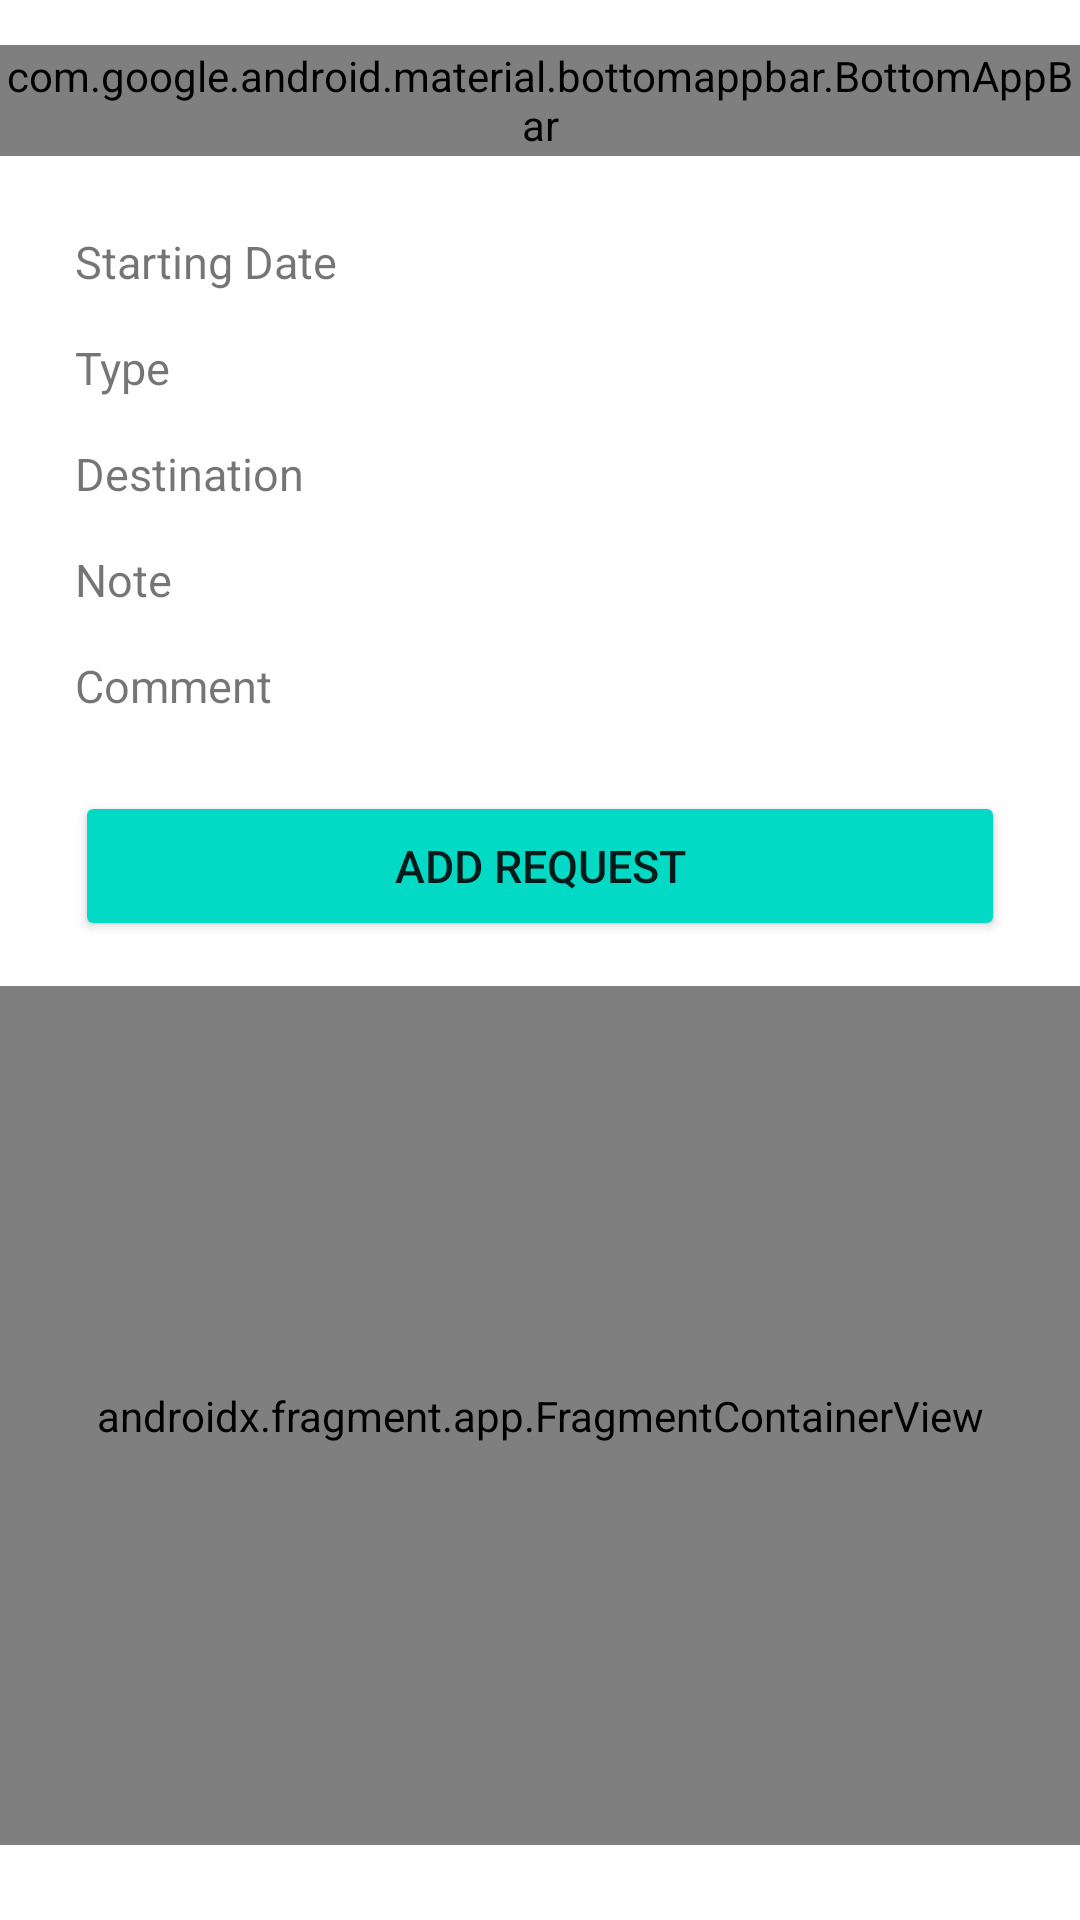

Here is an Android app screen rendered from its layout file. Give the layout XML and the strings, colors and styles it references.
<!-- AndroidManifest.xml: application theme Theme.CW_1_Sample -->
<!-- res/layout/fragment_resident_detail.xml -->
<?xml version="1.0" encoding="utf-8"?>
<FrameLayout xmlns:android="http://schemas.android.com/apk/res/android"
    xmlns:app="http://schemas.android.com/apk/res-auto"
    xmlns:tools="http://schemas.android.com/tools"
    android:layout_width="match_parent"
    android:layout_height="match_parent"
    tools:context=".ui.resident.ResidentDetailFragment">

    <androidx.constraintlayout.widget.ConstraintLayout
        android:layout_width="match_parent"
        android:layout_height="match_parent">

        <com.google.android.material.bottomappbar.BottomAppBar
            android:id="@+id/fmResidentDetailBottomAppBar"
            android:layout_width="0dp"
            android:layout_height="0dp"
            android:background="@drawable/bg"
            android:layout_gravity="bottom"
            app:layout_constraintBottom_toBottomOf="@+id/fmResidentDetailName"
            app:layout_constraintEnd_toEndOf="parent"
            app:layout_constraintStart_toStartOf="parent"
            app:layout_constraintTop_toTopOf="@+id/fmResidentDetailName"
            app:menu="@menu/menu_in_detail" />

        <TextView
            android:id="@+id/fmResidentDetailName"
            android:layout_width="0dp"
            android:layout_height="wrap_content"
            android:layout_marginTop="15dp"
            android:padding="5dp"
            android:textAlignment="center"
            android:textSize="20sp"
            android:textStyle="bold"
            app:layout_constraintEnd_toEndOf="parent"
            app:layout_constraintStart_toStartOf="parent"
            app:layout_constraintTop_toTopOf="parent" />

        <TextView
            android:id="@+id/fmResidentDetailStartDate"
            android:layout_width="0dp"
            android:layout_height="wrap_content"
            android:layout_marginStart="25dp"
            android:layout_marginEnd="25dp"
            android:textSize="15sp"
            app:layout_constraintEnd_toEndOf="parent"
            app:layout_constraintStart_toEndOf="@+id/fmResidentDetailStartDateLabel"
            app:layout_constraintTop_toTopOf="@+id/fmResidentDetailStartDateLabel" />

        <TextView
            android:id="@+id/fmResidentDetailStartDateLabel"
            android:layout_width="100dp"
            android:layout_height="wrap_content"
            android:layout_marginStart="25dp"
            android:layout_marginTop="25dp"
            android:text="@string/label_start_date"
            android:textSize="15sp"
            app:layout_constraintStart_toStartOf="parent"
            app:layout_constraintTop_toBottomOf="@+id/fmResidentDetailName" />

        <TextView
            android:id="@+id/fmResidentDetailOwner"
            android:layout_width="0dp"
            android:layout_height="wrap_content"
            android:textSize="15sp"
            app:layout_constraintEnd_toEndOf="@+id/fmResidentDetailStartDate"
            app:layout_constraintStart_toStartOf="@+id/fmResidentDetailStartDate"
            app:layout_constraintTop_toTopOf="@+id/fmResidentDetailOwnerLabel" />

        <TextView
            android:id="@+id/fmResidentDetailOwnerLabel"
            android:layout_width="0dp"
            android:layout_height="wrap_content"
            android:layout_marginTop="15dp"
            android:text="@string/label_type"
            android:textSize="15sp"
            app:layout_constraintEnd_toEndOf="@+id/fmResidentDetailStartDateLabel"
            app:layout_constraintStart_toStartOf="@+id/fmResidentDetailStartDateLabel"
            app:layout_constraintTop_toBottomOf="@+id/fmResidentDetailStartDate" />

        <TextView
            android:id="@+id/fmResidentDetailDestination"
            android:layout_width="0dp"
            android:layout_height="wrap_content"
            android:textSize="15sp"
            app:layout_constraintEnd_toEndOf="@+id/fmResidentDetailStartDate"
            app:layout_constraintStart_toStartOf="@+id/fmResidentDetailStartDate"
            app:layout_constraintTop_toTopOf="@+id/fmResidentDetailDestinationLabel" />

        <TextView
            android:id="@+id/fmResidentDetailDestinationLabel"
            android:layout_width="0dp"
            android:layout_height="wrap_content"
            android:layout_marginTop="15dp"
            android:text="@string/label_destination"
            android:textSize="15sp"
            app:layout_constraintEnd_toEndOf="@+id/fmResidentDetailOwnerLabel"
            app:layout_constraintStart_toStartOf="@+id/fmResidentDetailOwnerLabel"
            app:layout_constraintTop_toBottomOf="@+id/fmResidentDetailOwnerLabel" />

        <TextView
            android:id="@+id/fmResidentDetailNote"
            android:layout_width="0dp"
            android:layout_height="wrap_content"
            android:textSize="15sp"
            app:layout_constraintEnd_toEndOf="@+id/fmResidentDetailStartDate"
            app:layout_constraintStart_toStartOf="@+id/fmResidentDetailStartDate"
            app:layout_constraintTop_toTopOf="@+id/fmResidentDetailNoteLabel" />

        <TextView
            android:id="@+id/fmResidentDetailNoteLabel"
            android:layout_width="0dp"
            android:layout_height="wrap_content"
            android:layout_marginTop="15dp"
            android:text="@string/label_note"
            android:textSize="15sp"
            app:layout_constraintEnd_toEndOf="@+id/fmResidentDetailOwnerLabel"
            app:layout_constraintStart_toStartOf="@+id/fmResidentDetailOwnerLabel"
            app:layout_constraintTop_toBottomOf="@+id/fmResidentDetailDestinationLabel" />

        <TextView
            android:id="@+id/fmResidentDetailComment"
            android:layout_width="0dp"
            android:layout_height="wrap_content"
            android:textSize="15sp"
            app:layout_constraintEnd_toEndOf="@+id/fmResidentDetailStartDate"
            app:layout_constraintStart_toStartOf="@+id/fmResidentDetailStartDate"
            app:layout_constraintTop_toTopOf="@+id/fmResidentDetailCommentLabel" />

        <TextView
            android:id="@+id/fmResidentDetailCommentLabel"
            android:layout_width="0dp"
            android:layout_height="wrap_content"
            android:layout_marginTop="15dp"
            android:text="@string/label_comment"
            android:textSize="15sp"
            app:layout_constraintEnd_toEndOf="@+id/fmResidentDetailOwnerLabel"
            app:layout_constraintStart_toStartOf="@+id/fmResidentDetailOwnerLabel"
            app:layout_constraintTop_toBottomOf="@+id/fmResidentDetailNoteLabel" />
        <androidx.fragment.app.FragmentContainerView
            android:id="@+id/fmResidentDetailRequestList"
            android:name="vn.edu.greenwich.cw_1_sample.ui.request.list.RequestListFragment"
            android:layout_width="0dp"
            android:layout_height="0dp"
            android:layout_marginTop="15dp"
            android:layout_marginBottom="25dp"
            app:layout_constraintBottom_toBottomOf="parent"
            app:layout_constraintEnd_toEndOf="parent"
            app:layout_constraintStart_toStartOf="parent"
            app:layout_constraintTop_toBottomOf="@+id/fmResidentDetailRequestButton"
            tools:layout="@layout/fragment_request_list" />

        <Button
            android:id="@+id/fmResidentDetailRequestButton"
            android:layout_width="0dp"
            android:layout_height="50dp"
            android:layout_marginTop="25dp"
            android:text="@string/label_add_request"
            android:textSize="15sp"
            android:backgroundTint="@color/teal_200"
            app:layout_constraintEnd_toEndOf="@+id/fmResidentDetailComment"
            app:layout_constraintStart_toStartOf="@+id/fmResidentDetailCommentLabel"
            app:layout_constraintTop_toBottomOf="@+id/fmResidentDetailCommentLabel" />

    </androidx.constraintlayout.widget.ConstraintLayout>
</FrameLayout>
<!-- resources referenced by this layout -->
<resources>
  <string name="label_add_request">Add Request</string>
  <string name="label_comment">Comment</string>
  <string name="label_destination">Destination</string>
  <string name="label_note">Note</string>
  <string name="label_start_date">Starting Date</string>
  <string name="label_type">Type</string>
  <style name="Theme.CW_1_Sample" parent="Theme.MaterialComponents.DayNight.DarkActionBar">
          
          <item name="colorPrimary">@color/teal_200</item>
          <item name="colorPrimaryVariant">@color/teal_200</item>
          <item name="colorOnPrimary">@color/white</item>
          
          <item name="colorSecondary">@color/teal_200</item>
          <item name="colorSecondaryVariant">@color/teal_700</item>
          <item name="colorOnSecondary">@color/black</item>
          
          <item name="android:statusBarColor">?attr/colorPrimaryVariant</item>
          
      </style>
  <!-- not gathered from this repository: default colours our renderer supplied (Android Studio template values) -->
  <color name="teal_200">#FF03DAC5</color>
  <color name="teal_700">#FF018786</color>
  <color name="black">#FF000000</color>
  <color name="white">#FFFFFFFF</color>
</resources>
